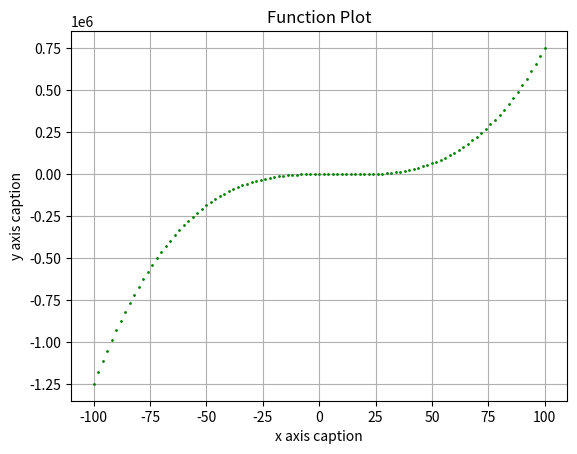

The script that saved this image:
# Sample plots using MatPlotLib
# [redacted]
import numpy as np
from matplotlib import pyplot as plt
# Generate a list of values for x
# original function:
# ((y-1)**2 / 9)- ((x+1)**2 / 16) =1
# I had to solve this function for y
#
# Set up range of values for x
# x is an element of the list each time we iterate
# Option 1 to generate a range of numbers for x
# x_values = np.array (list(range(-100,100,5)))
# Option 2 to generate a range of numbers for x
# see this page: https://numpy.org/doc/stable/reference/generated/numpy.linspace.html
# numpy.linspace(start, stop, num=50, endpoint=True,
#               retstep=False, dtype=None, axis=0)
x_values = np.linspace(-100, 100, 101)
# Option 3 to generate a range of numbers for x
# x_values = np.array([0, 1, 2, 3, 4])

# Set up the graph
plt.title("Function Plot")  # Caption for the title
plt.xlabel("x axis caption")  # Caption for the X Axis
plt.ylabel("y axis caption")  # Caption for the Y Axis
plt.grid(True)  # Show a grid on the graph

# And actually do the plot
for x in range(len(x_values)):  # iterate for each value of x
    # Use the math library to calculate the square root
    # y=(math.sqrt((1+(((x_values[x]+1)**2)/16))*9)+1)

    # Use the numpy library to calculate sqrt
    # y = (np.sqrt((1+(((x_values[x]+1)**2)/16))*9)+1)
    y = ((x_values[x])**3)-((5*(x_values[x]))**2)+(7*(x_values[x]))-5
    # y = -(((x_values[x]))**3) - (3*((x_values[x]))**2) - 1
    # y = ((x_values[x])**4) - (2*((x_values[x]))**2) + 3
    # y = ((x_values[x])**4) - ((x_values[x])**2)
    # y = -(2/(((x_values[x]))**2)-4)
    # y = ((2*((x_values[x]))-8)**(2/3))

    #

    print(f'x= {x_values[x]} and y= {y}')
    plt.plot(x_values[x], y,  # This actually creates the plot
             color='green',
             linestyle='solid',
             linewidth=1,
             marker='o',
             markerfacecolor='green',
             markersize=1
             )
# Then display the plot that was built
plt.show()  # Because nothing happens if you don't do this
